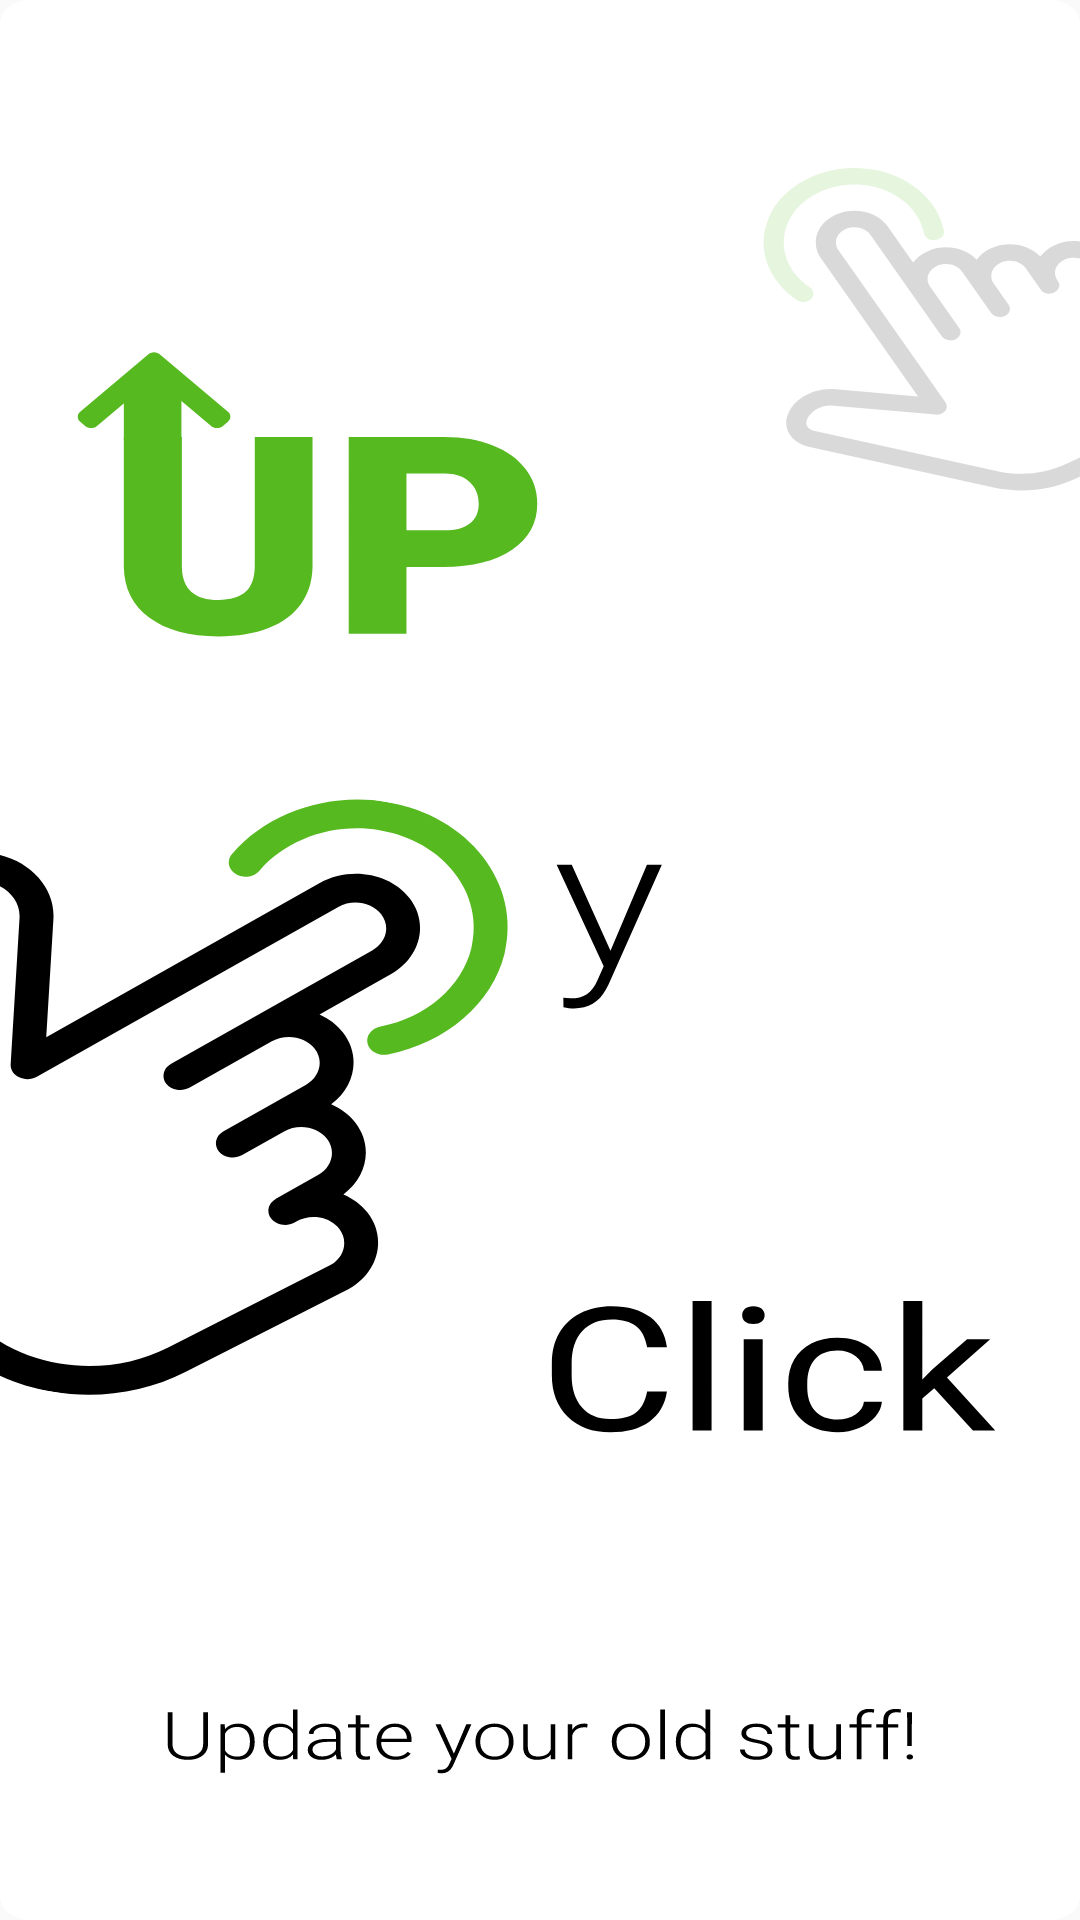

Write the Android layout XML for this screen, with the resource values it uses.
<!-- AndroidManifest.xml: application theme Theme.UpCyClick -->
<!-- res/layout/activity_splash_screen.xml -->
<?xml version="1.0" encoding="utf-8"?>
<androidx.constraintlayout.widget.ConstraintLayout xmlns:android="http://schemas.android.com/apk/res/android"
    xmlns:app="http://schemas.android.com/apk/res-auto"
    xmlns:tools="http://schemas.android.com/tools"
    android:layout_width="match_parent"
    android:layout_height="match_parent"
    tools:context=".SplashScreenActivity">


    <ImageView
        android:layout_width="match_parent"
        android:layout_height="wrap_content"

        android:background="@drawable/ic_splashscrean"
        app:layout_constraintBottom_toBottomOf="parent"
        app:layout_constraintEnd_toEndOf="parent"
        app:layout_constraintStart_toStartOf="parent"
        app:layout_constraintTop_toTopOf="parent" />

</androidx.constraintlayout.widget.ConstraintLayout>
<!-- resources referenced by this layout -->
<resources>
  <!-- drawable ic_splashscrean: vector/xml drawable (drawable, 22846 chars, omitted) -->
  <style name="Theme.UpCyClick" parent="Theme.AppCompat.DayNight.NoActionBar">
          
  
  
          
  
          
      </style>
</resources>
